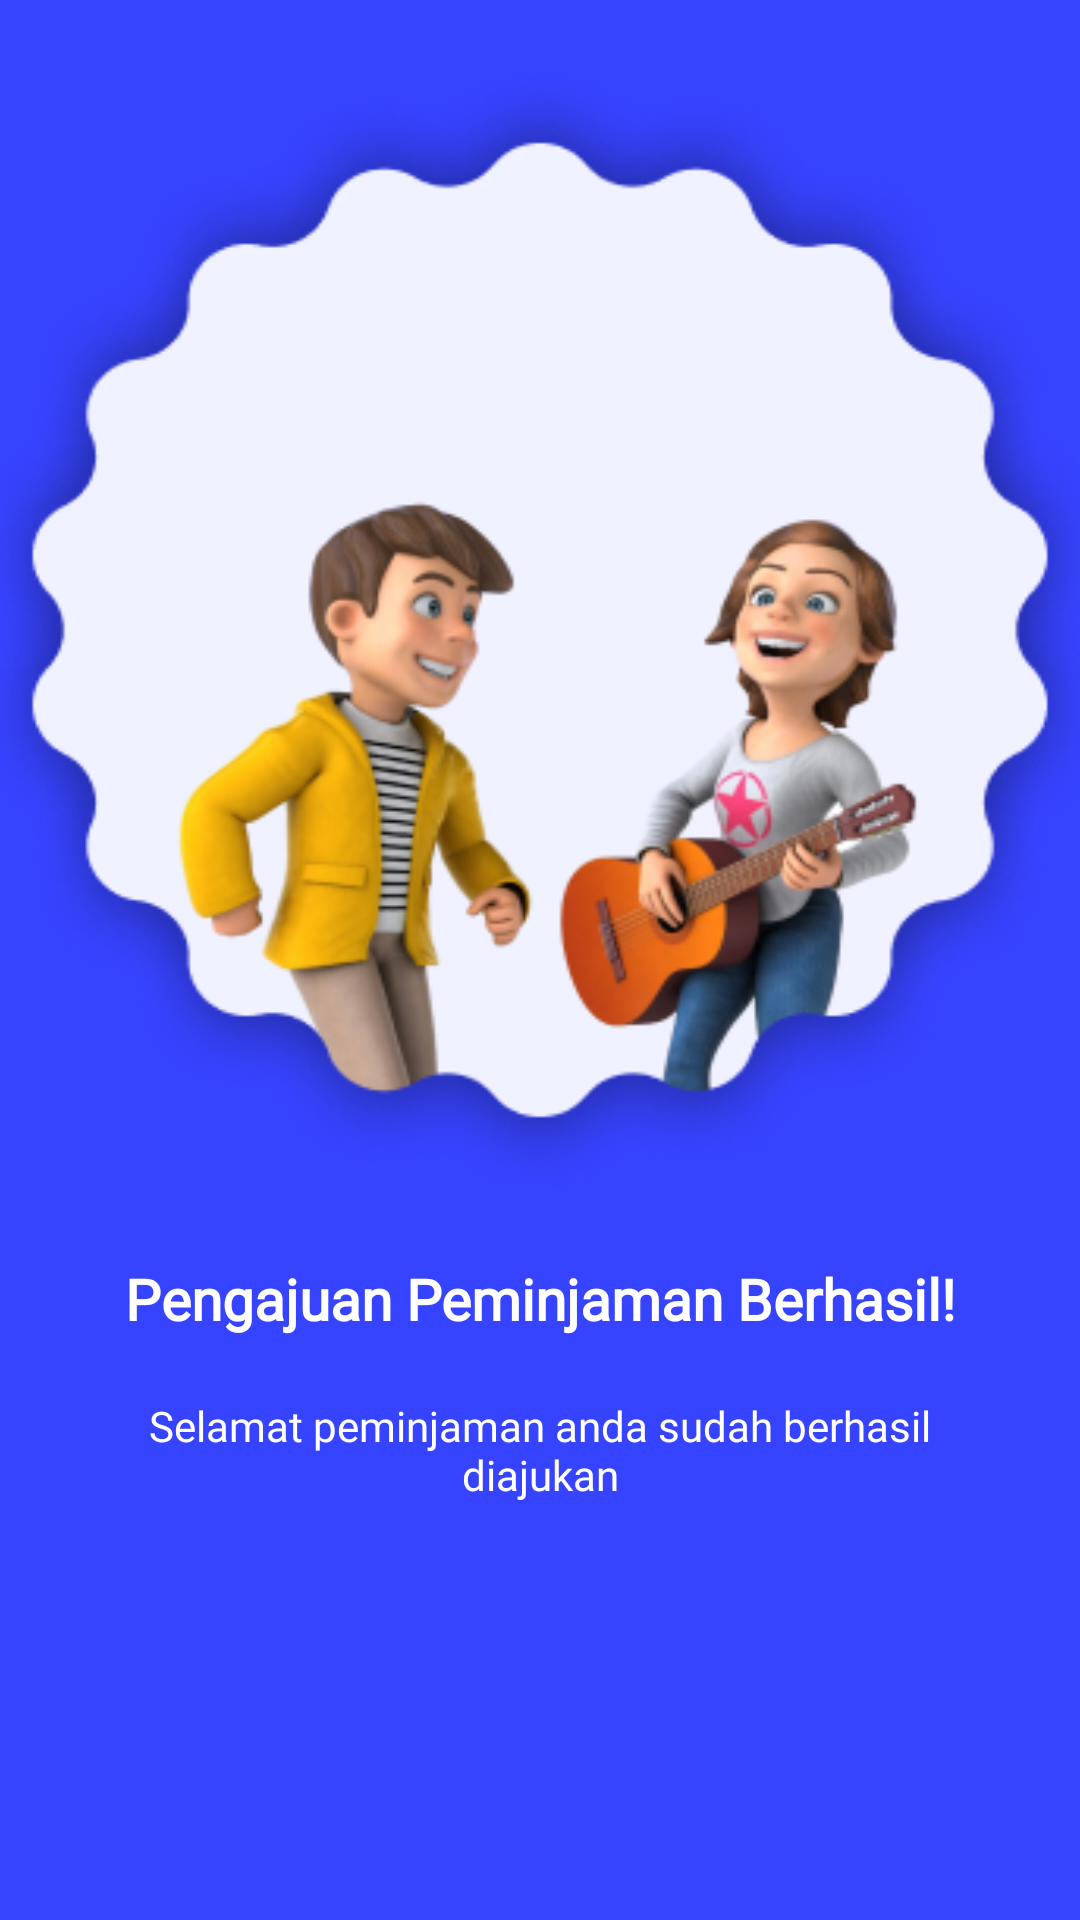

Here is an Android app screen rendered from its layout file. Give the layout XML and the strings, colors and styles it references.
<!-- AndroidManifest.xml: application theme Theme.Rental_Room -->
<!-- res/layout/activity_loading_qractivity.xml -->
<?xml version="1.0" encoding="utf-8"?>
<LinearLayout xmlns:android="http://schemas.android.com/apk/res/android"
    xmlns:tools="http://schemas.android.com/tools"
    android:layout_width="match_parent"
    android:layout_height="wrap_content"
    android:orientation="vertical"
    tools:context=".Fragment.FragmentRuangan.DetailRuangan.LoadingQRActivity">
    <LinearLayout
        android:layout_width="match_parent"
        android:layout_height="match_parent"
        android:background="@color/blue_3643FF"
        android:orientation="vertical">

        <ImageView
            android:id="@+id/imgldngQR"
            android:layout_width="380dp"
            android:layout_height="380dp"
            android:layout_gravity="center"
            android:layout_marginVertical="20dp"
            android:background="@drawable/adultpeople" />

        <TextView
            android:layout_width="match_parent"
            android:layout_height="wrap_content"
            android:layout_marginHorizontal="30dp"
            android:fontFamily="@font/poppins_bold"
            android:text="Pengajuan Peminjaman Berhasil!"
            android:textAlignment="center"
            android:textColor="@color/white"
            android:textSize="19sp"
            android:textStyle="bold" />

        <TextView
            android:layout_width="match_parent"
            android:layout_height="wrap_content"
            android:layout_marginHorizontal="40dp"
            android:layout_marginVertical="20dp"
            android:fontFamily="@font/poppins"
            android:textColor="@color/white"
            android:text="Selamat peminjaman anda sudah berhasil diajukan"
            android:textAlignment="center" />

    </LinearLayout>
</LinearLayout>
<!-- resources referenced by this layout -->
<resources>
  <color name="blue_3643FF">#3643FF</color>
  <color name="white">#FFFFFFFF</color>
  <!-- drawable adultpeople: png bitmap (drawable, 110391 bytes) -->
  <style name="Theme.Rental_Room" parent="Theme.AppCompat.Light.NoActionBar">
          
          <item name="colorPrimary">@color/purple_500</item>
          <item name="colorPrimaryVariant">@color/purple_700</item>
          <item name="colorOnPrimary">@color/white</item>
          
          <item name="colorSecondary">@color/teal_200</item>
          <item name="colorSecondaryVariant">@color/teal_700</item>
          <item name="colorOnSecondary">@color/black</item>
          
          <item name="android:statusBarColor" tools:targetApi="l">?attr/colorPrimaryVariant</item>
          
      </style>
  <color name="purple_500">#FF6200EE</color>
  <color name="purple_700">#FF3700B3</color>
  <color name="teal_200">#FF03DAC5</color>
  <color name="teal_700">#FF018786</color>
  <color name="black">#FF000000</color>
</resources>
